Dataset: Dataset (GitHub, marcoacc90/cnn-staircase-mobilenet). Classes: non obstructed, obs.

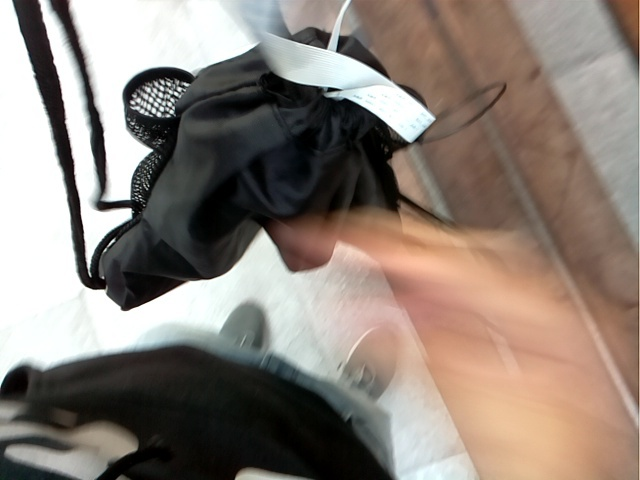
Label: non obstructed

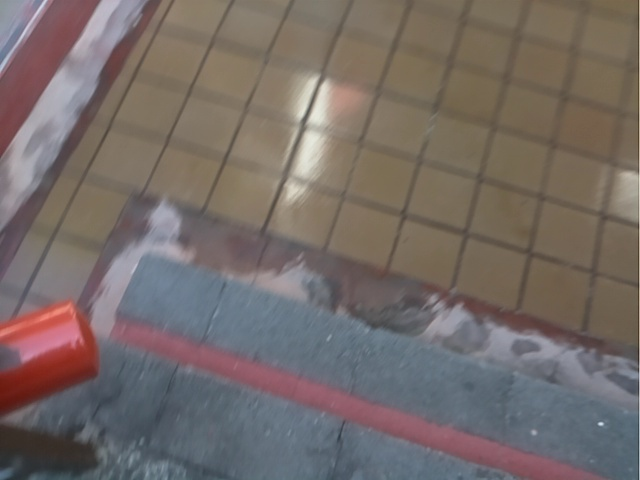
Label: obs

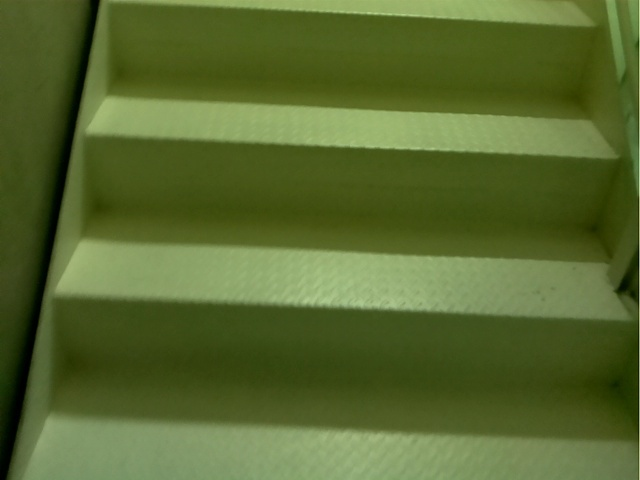
Label: obs

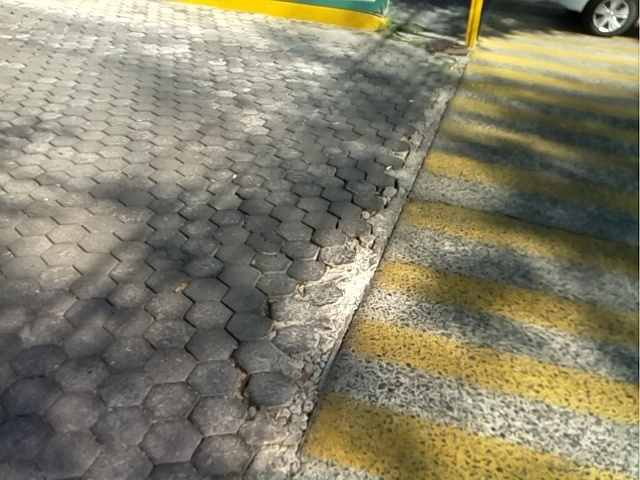
Label: non obstructed

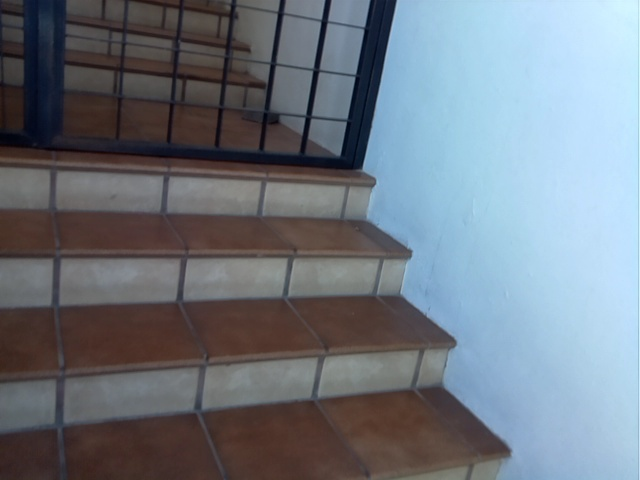
Label: obs

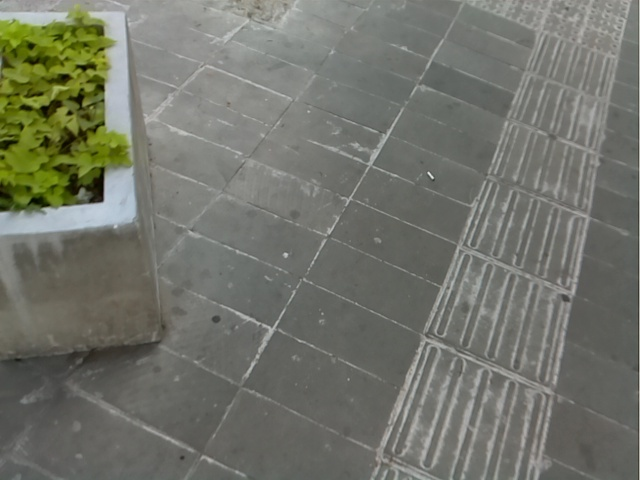
Label: non obstructed
